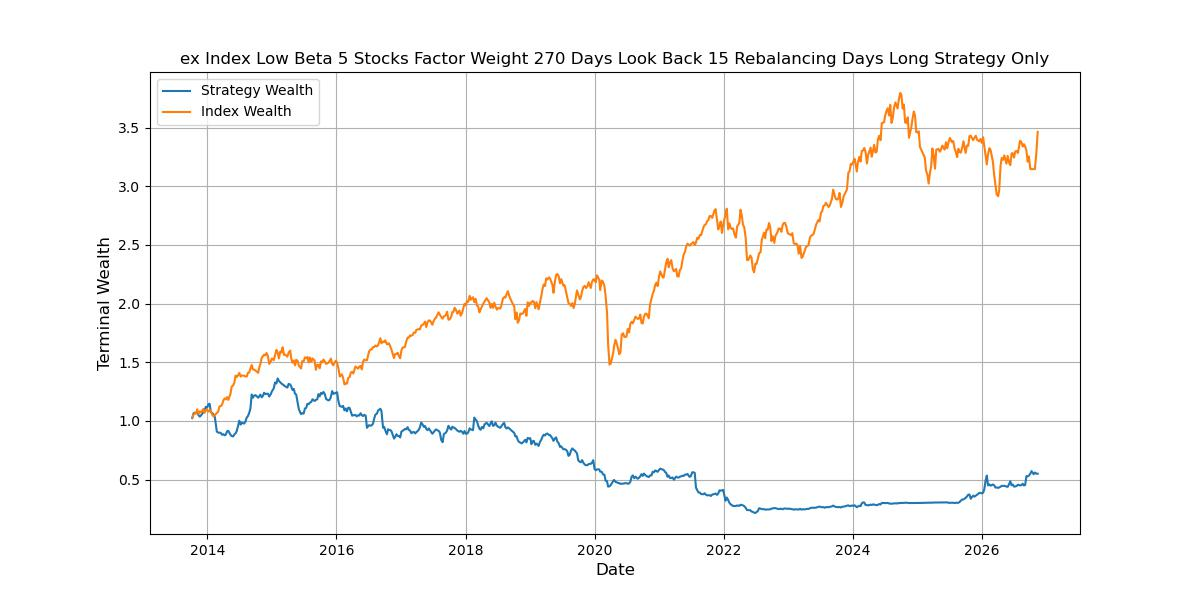

Source data for this figure (header and first rows):
, Annualized Return, Annualized Vol, Sharpe Ratio, Max Drawdown, Skewness, Kurtosis, Cornish-Fisher VaR (5%), Historic CVaR (5%)
Mean Return, -4.462, 22.49, -0.4358, -84.21, -0.8951, 13.71, 0.05509, 0.08474
